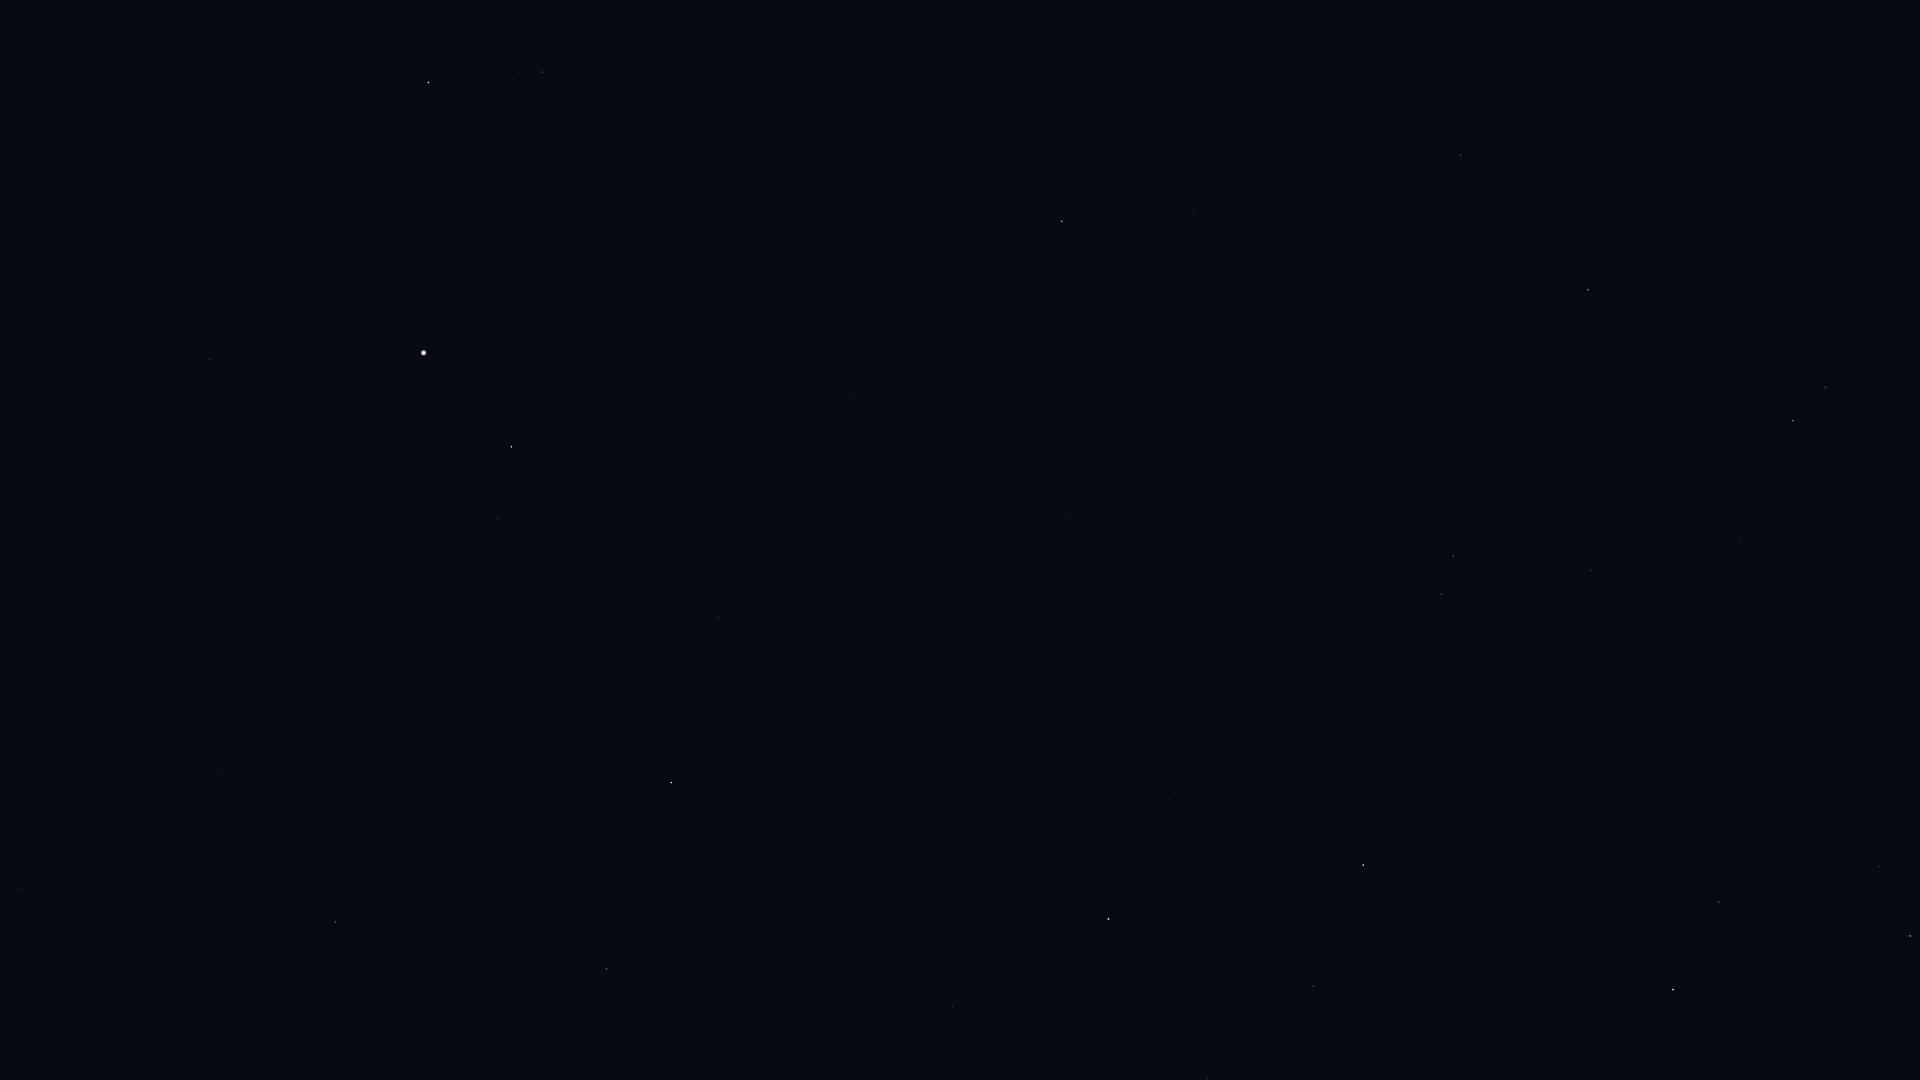

The file beside this chart, header and first rows:
Star_ID, Name, X, Y
48455, Rasalas, 1879, 866
49593, HIP 49593, 1841, 601
50335, Adhafera, 1719, 902
50372, Tania Borealis, 1825, 387
50583, Algieba, 1673, 990
50801, Tania Australis, 1793, 421
51233, HIP 51233, 1739, 541
53229, Praecipua, 1591, 571
53721, Chalawan, 1606, 406
54539, HIP 54539, 1588, 290
54872, Zosma, 1363, 865
54879, Chertan, 1314, 986
55219, Alula Borealis, 1454, 556
56508, Formosa, 1247, 819
57399, Taiyangshou, 1461, 155
57632, Denebola, 1109, 919
61317, Chara, 1194, 210
62223, La Superba, 1200, 94
63090, Minelauva, 607, 969
63125, Cor Caroli, 1062, 221
63608, Vindemiatrix, 671, 783
64241, Diadem, 719, 618
64394, HIP 64394, 851, 396
66249, Heze, 335, 922
67459, HIP 67459, 498, 519
67927, Muphrid, 512, 447
68520, HIP 68520, 219, 775
69673, Arcturus, 424, 353
69701, Syrma, 21, 889
70755, Elgafar, 12, 754
71053, HIP 71053, 543, 72
71795, HIP 71795, 209, 360
72105, Izar, 428, 83
72845, Arcalís, 230, 218
